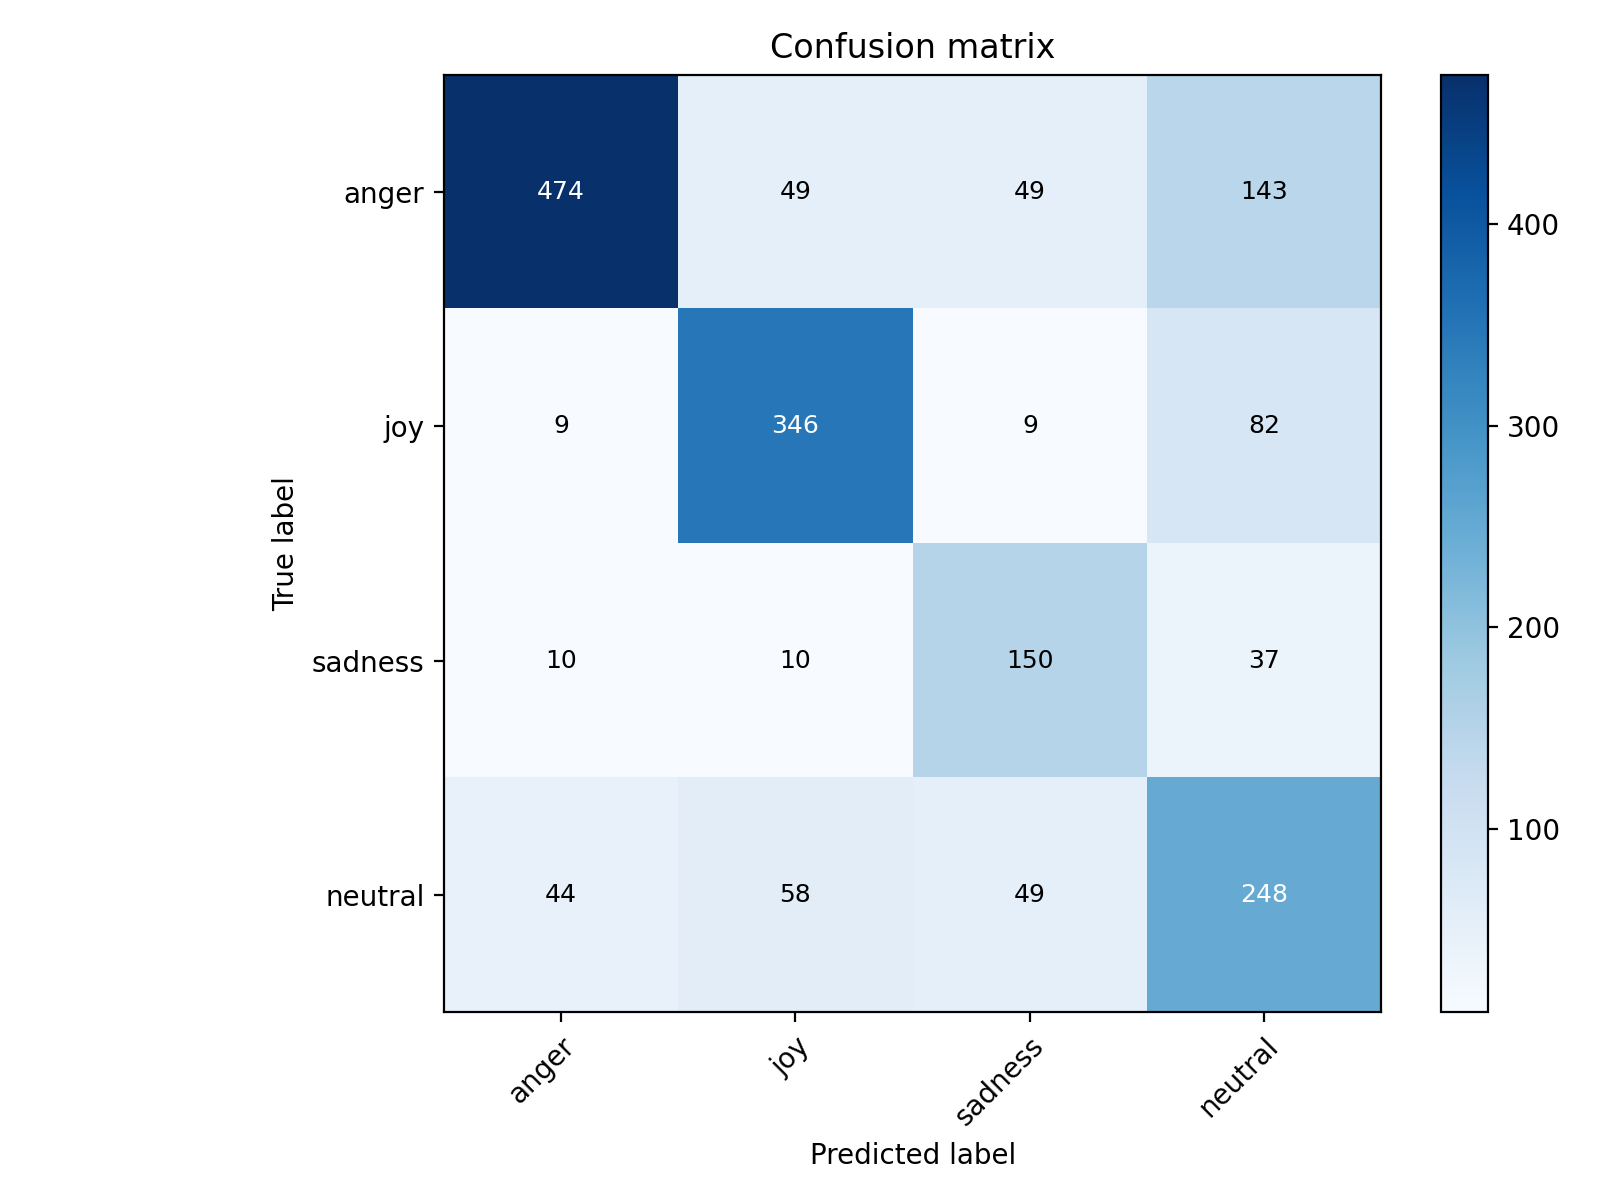

Source data for this figure (header and first rows):
, anger, joy, sadness, neutral
anger, 474, 49, 49, 143
joy, 9, 346, 9, 82
sadness, 10, 10, 150, 37
neutral, 44, 58, 49, 248
